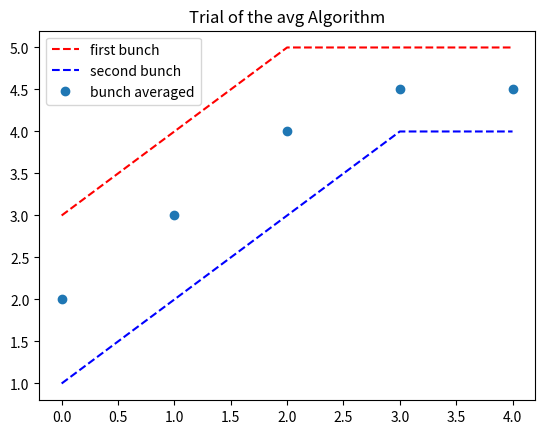

Generate this figure with matplotlib:
'def a function that iters numb_iter and make an avg of the trajectories'
from itertools import zip_longest
import numpy as np
import copy

numb_idx_cl = 2
trajectories = [[] for _ in range(numb_idx_cl)]
avg = [[] for _ in range(numb_idx_cl)]
counts = [[],[],[]]
max_len = 0
numb_iter = 2

tank_of_values = [[3,4,5], [2,4,6,8,10]],[[1,2,3,4,4],[4,5,6]]

import datetime as dt
start_time = dt.datetime.now()

for i in range(numb_iter):
  sir_start_time = dt.datetime.now()
  tmp_traj = tank_of_values[i]
  print(tmp_traj)
  for idx_cl in range(numb_idx_cl):
      #if idx_cl == 0: print("\ntmp_traj", tmp_traj)
      trajectories[idx_cl].append(tmp_traj[idx_cl])
      tmp_max = len(max(tmp_traj, key = len))
      if tmp_max > max_len: max_len = tmp_max
      #print("\nIteration: %s, tmp_max: %s, len tmp_traj: %s, len tmp_traj %s, len traj[%s] %s" % 
      #  (i, len(max(tmp_traj, key = len)), len(tmp_traj),  \
      #    len(tmp_traj[idx_cl]), idx_cl, len(trajectories[idx_cl]) ))
#print("\nOverall max_len", max_len)
#print("All traj", trajectories)
plot_trajectories = copy.deepcopy(trajectories)

start_time = dt.datetime.now()

for i in range(numb_iter):
  if i % 50 == 0: print("time for %s for avg-for-loop %s" % (i, dt.datetime.now()-start_time))
  for idx_cl in range(numb_idx_cl):
      last_el_list = [trajectories[idx_cl][i][-1] for _ in range(max_len-len(trajectories[idx_cl][i]))]
      'traj[classes to be considered, e.g. infected = 0][precise iteration we want, e.g. "-1"]'
      trajectories[idx_cl][i] += last_el_list
      length = len(trajectories[idx_cl][i])
      it_sum = [sum(x) for x in zip_longest(*trajectories[idx_cl], fillvalue=0)]
      for j in range(length):
          try: counts[idx_cl][j]+=1
          except: counts[idx_cl].append(1)
      avg[idx_cl] = list(np.divide(it_sum,counts[idx_cl]))
      
      
      print("\niteration(s):", i, "idx_cl ", idx_cl)
      print("last el extension", last_el_list)
      print("(new) trajectories[%s]: %s" % (idx_cl, trajectories[idx_cl]))
      print( "--> trajectories[%s][%s]: %s" % (idx_cl, i, trajectories[idx_cl][i]), 
      "len:", length)
      print("zip_longest same index" , list(zip_longest(*trajectories[idx_cl], fillvalue=0)))#"and traj_idx_cl", trajectories[idx_cl])
      print("global sum same indeces", it_sum)
      print("counts of made its", counts[idx_cl])
      print("avg", avg)

import matplotlib.pyplot as plt
x = np.arange(max_len)
plt.plot(trajectories[0][0], "r--", label = "first bunch")
plt.plot(trajectories[0][1], "b--", label = "second bunch")
plt.plot(avg[0], "o", label = "bunch averaged")
#plt.plot(avg[1], "*", label = "second bunch averaged")
plt.title("Trial of the avg Algorithm")
plt.legend()
plt.show()
      